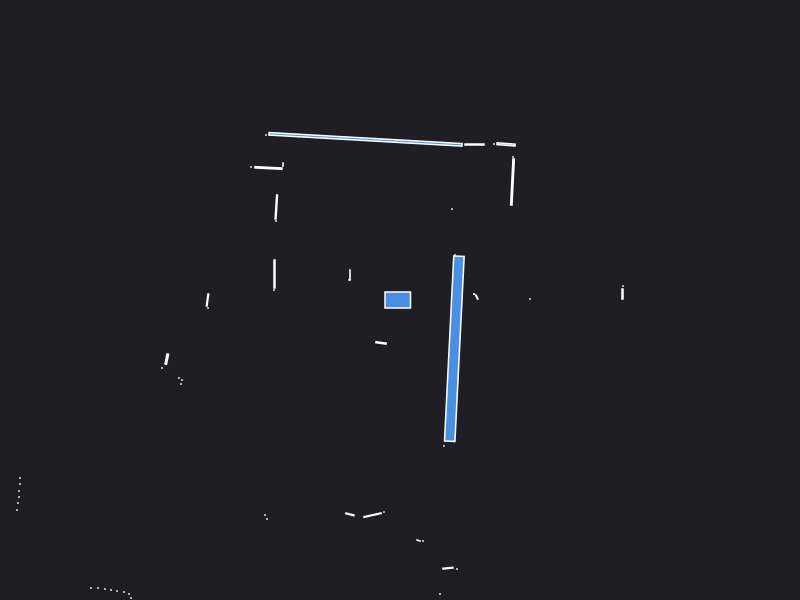

Source data for this figure (header and first rows):
0.000000	0.000000	0.049500
2.225	0.06	0.003600
2.23	0.14	0.000441
1.3	0.01	0.000441
0.768	0.029	0.002728
0.74	0.06	0.000441
0.74	0.06	0.000441
0.55	0.45	0.000441
1.125	1.18	0.02709
1.13	1.43	0.000441
1.06	1.556	0.01055
0.94	1.56	0.000441
0.52	0.91	0.000441
0.745	1.555	0.006300
-0.3446	1.607	0.3039
-1.34	1.65	0.000441
-1.17	1.355	0.001050
-1.315	1.32	0.0135
-1.49	1.33	0.000441
-1.237	0.9301	0.01137
-1.24	0.79	0.000441
-0.5	0.255	0.002310
-0.5	0.2	0.000441
-0.51	0.2	0.000441
-1.255	0.26	0.009000
-1.26	0.1	0.000441
-1.925	0.000000	0.006160
-1.92	-0.08	0.000441
-6.94	-0.46	0.000441
-6.93	-0.55	0.000441
-6.93	-0.64	0.000441
-4.05	-0.53	0.000441
-4.06	-0.58	0.000441
-4.08	-0.63	0.000441
-4.08	-0.68	0.000441
-4.06	-0.73	0.000441
-2.332	-0.5915	0.006817
-2.38	-0.68	0.000441
-2.21	-0.78	0.000441
-2.18	-0.8	0.000441
-2.19	-0.84	0.000441
-3.8	-1.78	0.000441
-3.8	-1.84	0.000441
-3.81	-1.91	0.000441
-3.81	-1.97	0.000441
-3.82	-2.03	0.000441
-3.83	-2.1	0.000441
-5.47	-3.17	0.000441
-5.32	-3.18	0.000441
-5.18	-3.18	0.000441
-5.07	-3.2	0.000441
-4.98	-3.23	0.000441
-4.18	-2.94	0.000441
-4.11	-2.96	0.000441
-4.25	-3.23	0.000441
-4.19	-3.27	0.000441
-4.18	-3.34	0.000441
-4.18	-3.43	0.000441
-3.09	-2.88	0.000441
-3.02	-2.88	0.000441
-2.95	-2.89	0.000441
... 27 more rows
